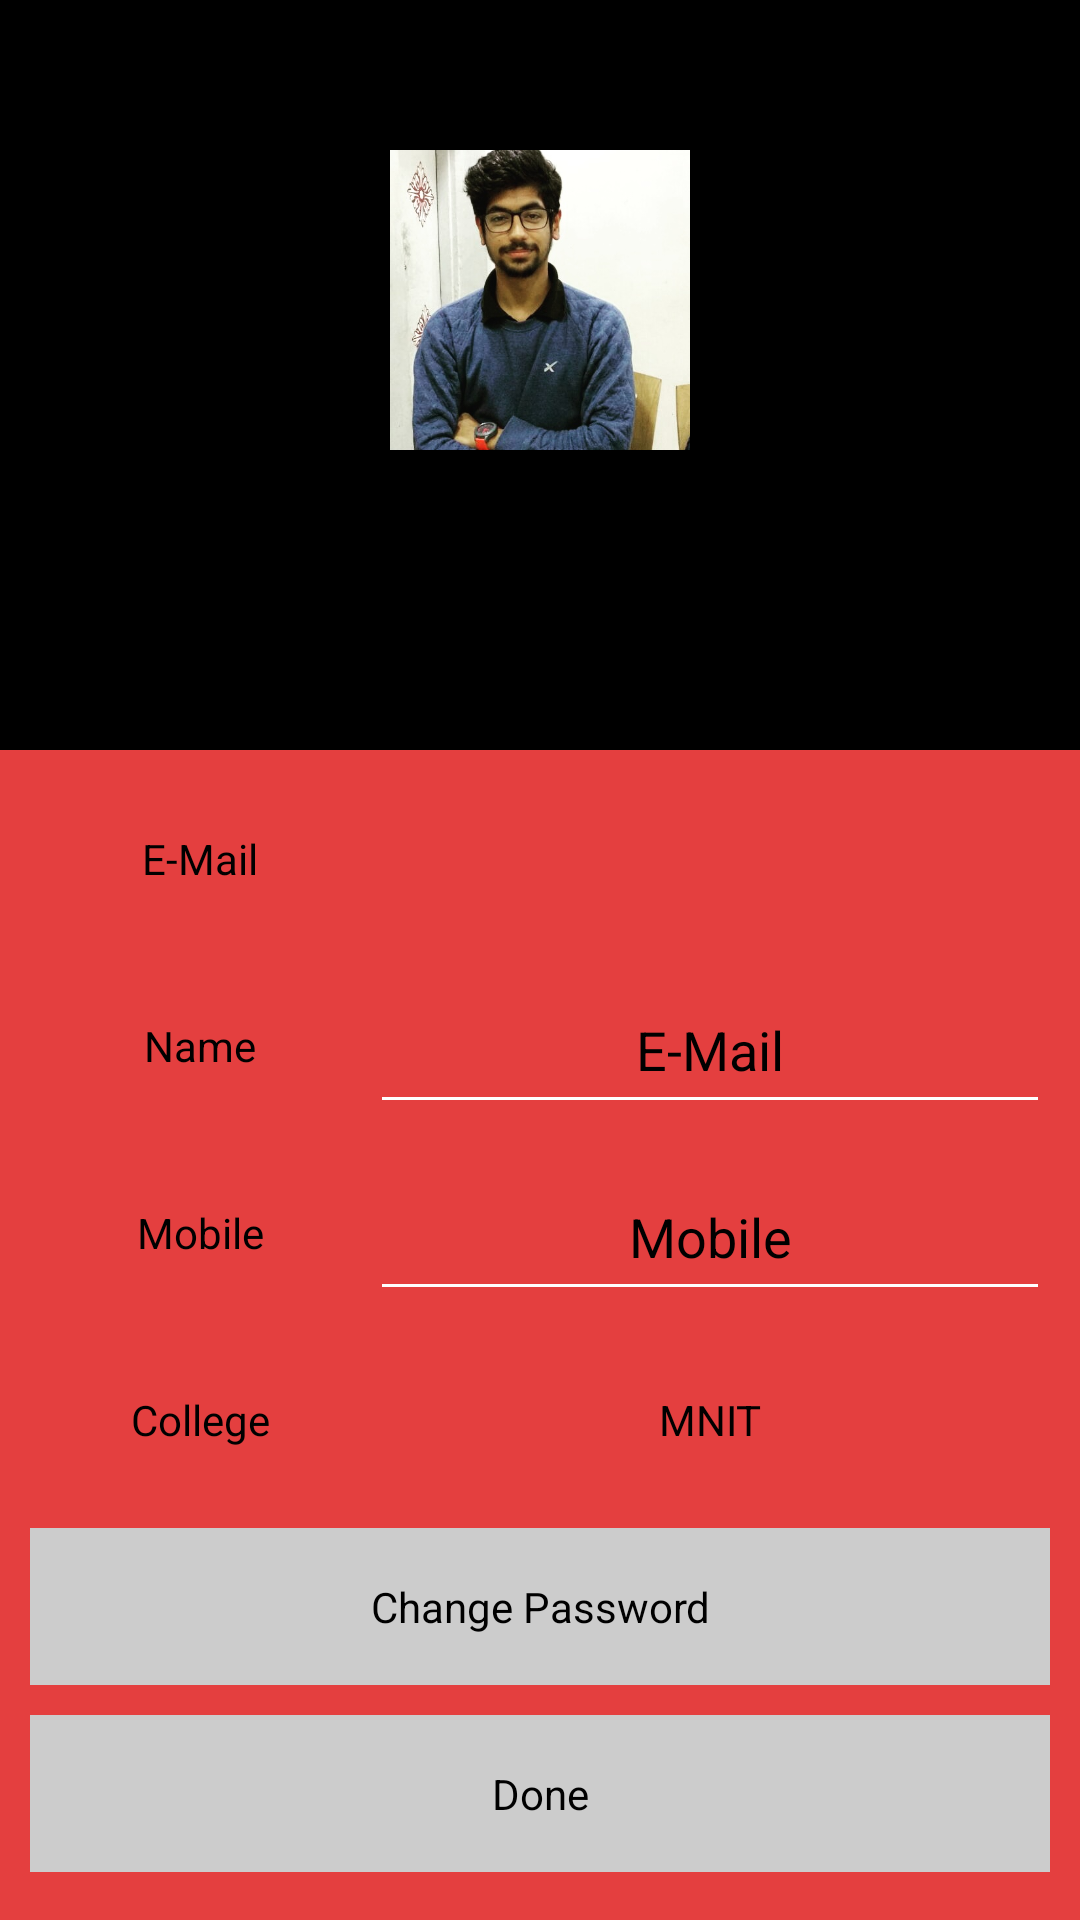

This screen was rendered from an Android layout file. Write that file and the resources it references.
<!-- AndroidManifest.xml: activity theme AppTheme.Dark -->
<!-- res/layout/activity_update_profile.xml -->
<?xml version="1.0" encoding="utf-8"?>
<LinearLayout xmlns:android="http://schemas.android.com/apk/res/android"
    android:orientation="vertical"
    android:layout_width="match_parent"

     android:layout_height="match_parent">
    <RelativeLayout
        android:layout_width="match_parent"
        android:layout_height="250dp">

        <ImageView
            android:id="@+id/cover_picture"
            android:layout_width="match_parent"
            android:layout_height="250dp"
            android:layout_alignParentLeft="true"
            android:layout_alignParentStart="true"
            android:layout_alignParentTop="true"
            android:adjustViewBounds="true"
            android:background="@color/black"
            android:scaleType="centerCrop" />

        <ImageView
            android:id="@+id/disp_profile_picture"
            android:layout_width="100dp"
            android:layout_height="100dp"
            android:layout_alignParentTop="true"
            android:layout_centerHorizontal="true"
            android:layout_marginTop="50dp"
            android:src="@drawable/photo" />



    </RelativeLayout>
    <LinearLayout
        android:layout_marginBottom="16dp"
        android:orientation="vertical"
        android:layout_width="match_parent"
        android:layout_height="match_parent"
        android:layout_marginLeft="10dp"
        android:layout_marginRight="10dp"
        >
        <LinearLayout
            android:layout_width="match_parent"
            android:layout_height="0dp"
            android:layout_marginTop="10dp"
            android:layout_weight="1"
            android:background="@drawable/bg_parent_rounded_corner">
            <TextView
                android:layout_width="0dp"
                android:layout_height="match_parent"
                android:layout_weight="1"
                android:textColor="@color/black"
                android:gravity="center"
                android:text="@string/prof_email" />
            <TextView
                android:id="@+id/update_email"
                android:layout_width="0dp"
                android:layout_height="match_parent"
                android:layout_weight="2"
                android:textColor="@color/black"
                android:gravity="center"
                android:text=" " />
        </LinearLayout>
        <LinearLayout
            android:layout_width="match_parent"
            android:layout_height="0dp"
            android:layout_weight="1"
            android:layout_marginTop="10dp"
            android:background="@drawable/bg_parent_rounded_corner">
            <TextView
                android:layout_width="0dp"
                android:layout_height="match_parent"
                android:layout_weight="1"
                android:gravity="center"
                android:textColor="@color/black"
                android:text="@string/prof_name" />
            <EditText
                android:id="@+id/update_name"
                android:layout_width="0dp"
                android:backgroundTint="@color/white"
                android:layout_height="match_parent"
                android:layout_weight="2"
                android:textColor="@color/black"
                android:gravity="center"
                android:text="@string/prof_email" />
        </LinearLayout>
        <LinearLayout
            android:layout_width="match_parent"
            android:layout_height="0dp"
            android:layout_marginTop="10dp"
            android:id="@+id/update_layout_mobile"
            android:background="@drawable/bg_parent_rounded_corner"
            android:layout_weight="1">
            <TextView
                android:layout_width="0dp"
                android:layout_height="match_parent"
                android:layout_weight="1"
                android:textColor="@color/black"
                android:gravity="center"
                android:text="@string/prof_mobile" />
            <EditText
                android:id="@+id/update_mobile"
                android:layout_width="0dp"
                android:layout_height="match_parent"
                android:layout_weight="2"
                android:textColor="@color/black"
                android:gravity="center"
                android:backgroundTint="@color/white"
                android:text="@string/prof_mobile" />
        </LinearLayout>
        <LinearLayout
            android:layout_width="match_parent"
            android:layout_height="0dp"
            android:layout_marginTop="10dp"
            android:background="@drawable/bg_parent_rounded_corner"
            android:layout_weight="1">
            <TextView
                android:layout_width="0dp"
                android:layout_height="match_parent"
                android:layout_weight="1"
                android:textColor="@color/black"
                android:gravity="center"
                android:text="@string/prof_college" />
            <TextView
                android:id="@+id/update_college"
                android:layout_width="0dp"
                android:layout_height="match_parent"
                android:layout_weight="2"
                android:textColor="@color/black"
                android:gravity="center"
                android:text="@string/prof_college_name" />
        </LinearLayout>
        <LinearLayout
            android:layout_width="match_parent"
            android:layout_height="0dp"
            android:background="@drawable/bg_parent_rounded_corner"
            android:layout_weight="1"
            android:layout_marginTop="10dp"
            android:id="@+id/change_pass">
            <TextView
                android:layout_width="wrap_content"
                android:layout_height="match_parent"
                android:layout_weight="4"
                android:textColor="@color/black"
                android:gravity="center"
                android:text="Change Password"
                android:background="@color/iron"/>
        </LinearLayout>

        <LinearLayout
            android:layout_width="match_parent"
            android:layout_height="0dp"
            android:layout_marginTop="10dp"
            android:layout_weight="1"
            android:background="@drawable/bg_parent_rounded_corner"
            android:id="@+id/update_done">

            <TextView
                android:layout_width="wrap_content"
                android:layout_height="match_parent"
                android:layout_weight="4"
                android:textColor="@color/black"
                android:gravity="center"
                android:text="Done"
                android:background="@color/iron"/>
        </LinearLayout>
    </LinearLayout>
</LinearLayout>
<!-- resources referenced by this layout -->
<resources>
  <color name="black">#000000</color>
  <color name="iron">#CCCCCC</color>
  <color name="white">#FFFFFF</color>
  <!-- drawable photo: jpg bitmap (drawable, 54367 bytes) -->
  <string name="prof_college">College</string>
  <string name="prof_college_name">MNIT</string>
  <string name="prof_email">E-Mail</string>
  <string name="prof_mobile">Mobile</string>
  <string name="prof_name">Name</string>
  <style name="AppTheme.Dark" parent="Theme.AppCompat.NoActionBar">
          <item name="colorPrimary">@color/primary</item>
          <item name="colorPrimaryDark">@color/primary_dark</item>
          <item name="colorAccent">@color/accent</item>
  
          <item name="android:windowBackground">@color/primary</item>
  
          <item name="colorControlNormal">@color/iron</item>
          <item name="colorControlActivated">@color/white</item>
          <item name="colorControlHighlight">@color/white</item>
          <item name="android:textColorHint">@color/iron</item>
  
          <item name="colorButtonNormal">@color/primary_darker</item>
          <item name="android:colorButtonNormal">@color/primary_darker</item>
      </style>
  <color name="primary">#E43F3F</color>
  <color name="primary_dark">#E12929</color>
  <color name="accent">#FFFFFF</color>
  <color name="primary_darker">#CC1D1D</color>
</resources>
